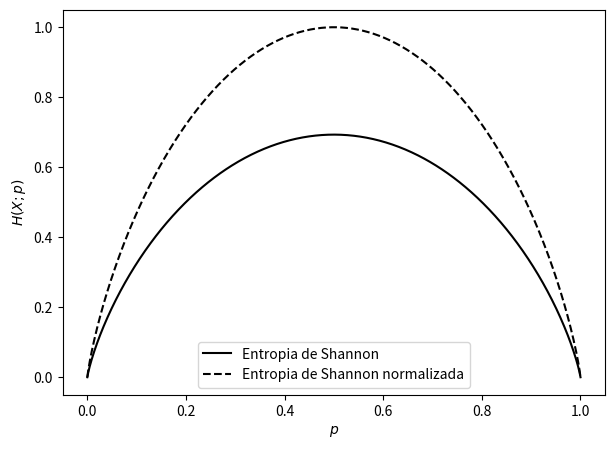
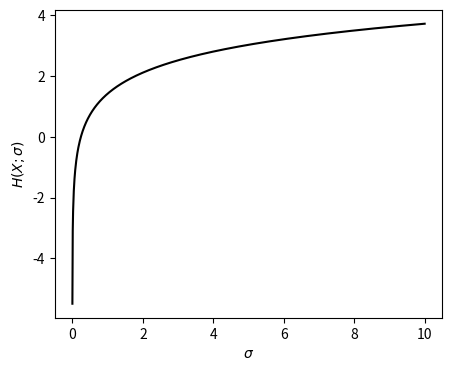
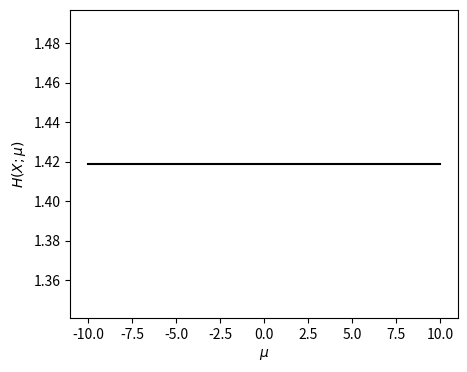
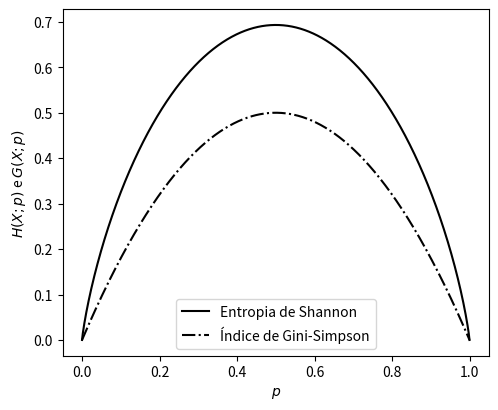
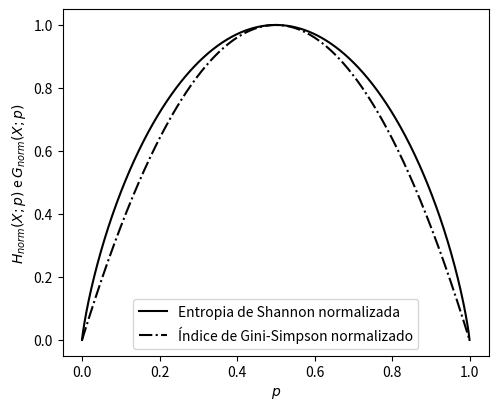
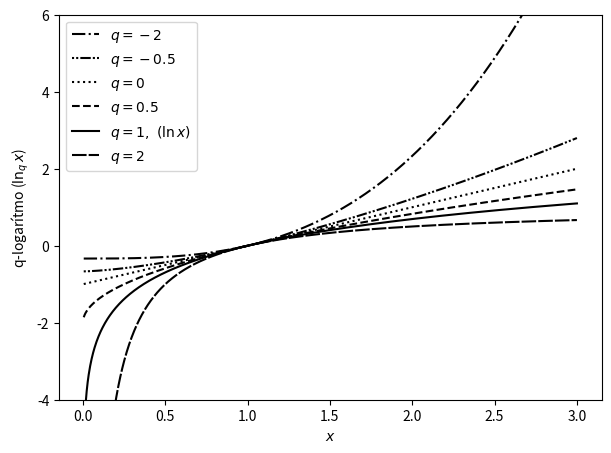
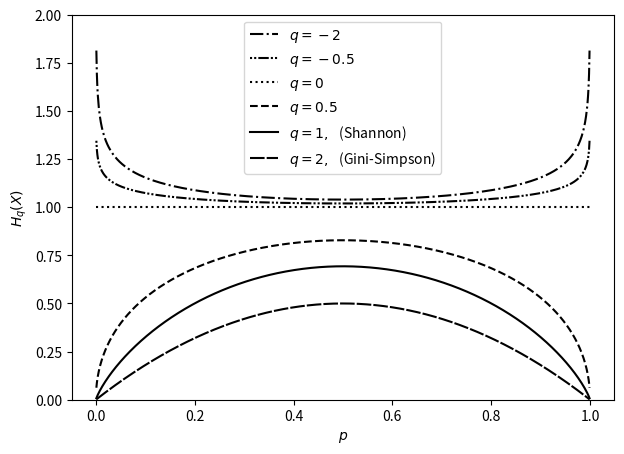
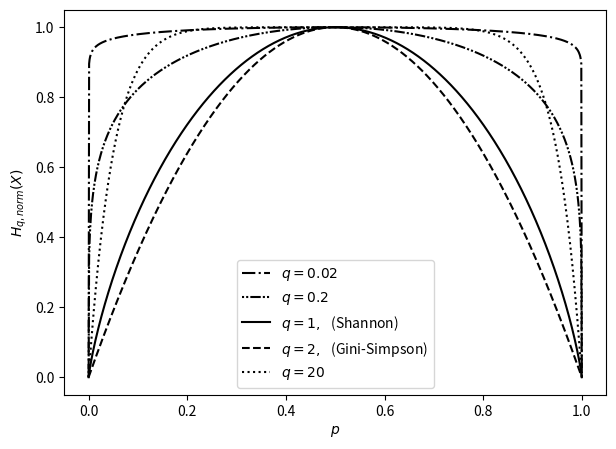
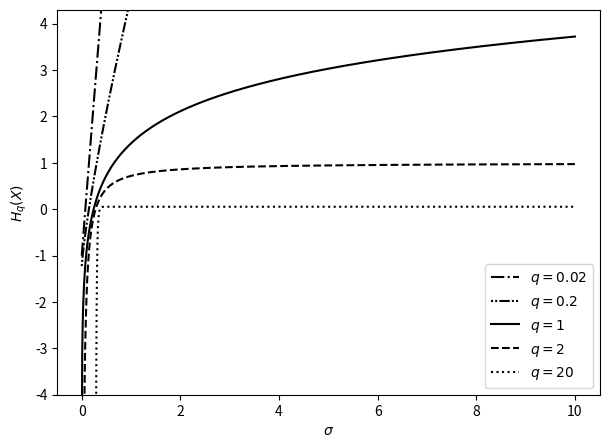

Here is the Python script that generated these plots, in order:
#%%
import numpy as np
import matplotlib.pyplot as plt
from scipy.stats.distributions import norm

# %%
def shannon_entropy(p):
    p = np.column_stack([p, 1-p])
    mask = p>0
    return -np.sum(np.where(mask, p*np.log(p), 0.0), axis=1)

def gini(p):
    p = np.column_stack([p, 1-p])
    return 1-np.sum(p**2, axis=1)

def q_log(x, q):
    if q == 1:
        return np.log(x)
    
    lbd = 1-q
    return (x**lbd-1)/lbd

def tsallis_entropy(p, q):
    p = np.column_stack([p, 1-p])
    mask = p>0
    return np.sum(np.where(mask, p*q_log(1/p, q), 0.0), axis=1)

def tsallis_diff_entropy(scales, q):
    I = []
    for s in np.atleast_1d(scales):
        x = np.linspace(-8*s, 8*s, 5000)
        pdf = norm.pdf(x, loc=0, scale=s)
        integrand = pdf * q_log(1/pdf, q)
        I.append(np.trapz(integrand, x))
    return np.array(I)

#%%
p = np.linspace(0, 1, 1000)
fig, ax = plt.subplots(figsize=(7,5))
ax.plot(p, shannon_entropy(p), color='black', label='Entropia de Shannon')
ax.plot(p, shannon_entropy(p)/np.log(2), color='black', linestyle='--', label='Entropia de Shannon normalizada')
ax.set_ylabel('$H(X;p)$')
ax.set_xlabel('$p$')
ax.legend()

# %%
size=1000
scale = np.linspace(0.001, 10, size)
I = []
for s in scale:
    x = np.linspace(-8*s, 8*s, 5000)
    pdf = norm.pdf(x, loc=0, scale=s)
    integrand = -pdf * np.log(pdf) 
    I.append(np.trapz(integrand, x)) 

fig, ax = plt.subplots(figsize=(5,4))
ax.plot(scale, I, color='black')
ax.set_ylabel('$H(X;\\sigma)$')
ax.set_xlabel('$\\sigma$')

#%%
size=1000
loc = np.linspace(-10, 10, size)
I = []
for m in loc:
    x = np.linspace(m-8, m+8, 5000)
    pdf = norm.pdf(x, loc=m, scale=1)
    integrand = -pdf * np.log(pdf)
    I.append(np.trapz(integrand, x))

fig, ax = plt.subplots(figsize=(5,4))
ax.plot(loc, I, color='black')
ax.set_ylabel('$H(X;\\mu)$')
ax.set_xlabel('$\\mu$')

# %%
p = np.linspace(0, 1, 1000)
fig, ax = plt.subplots(figsize=(5.5,4.5))
ax.plot(p, shannon_entropy(p), color='black', label='Entropia de Shannon')
ax.plot(p, gini(p), color='black', linestyle='-.', label='Índice de Gini-Simpson')
ax.set_ylabel('$H(X;p)$ e $G(X;p)$')
ax.set_xlabel('$p$')
ax.legend()

# %%
p = np.linspace(0, 1, 1000)
max_shannon = np.log(2)
max_gini = (2-1)/2
fig, ax = plt.subplots(figsize=(5.5,4.5))
ax.plot(p, shannon_entropy(p)/max_shannon, color='black', label='Entropia de Shannon normalizada')
ax.plot(p, gini(p)/max_gini, color='black', linestyle='-.', label='Índice de Gini-Simpson normalizado')
ax.set_ylabel('$H_{norm}(X;p)$ e $G_{norm}(X;p)$')
ax.set_xlabel('$p$')
ax.legend()

# %%
x = np.linspace(0.005, 3, 1000)
fig, ax = plt.subplots(figsize=(7,5))
qs = [-2, -0.5, 0, 0.5, 1, 2]
linestyles = ['-.', (0, (1,1,1,1,5,1)), 'dotted', 'dashed', '-', (0, (7,1))]
labels = ['$q=-2$', '$q=-0.5$', '$q=0$', '$q=0.5$', '$q=1,\,\, (\ln x)$', '$q=2$']
for i,q in enumerate(qs):
    ax.plot(x, q_log(x, q), color='black', linestyle=linestyles[i], label=labels[i], lw=1.5)
ax.set_ylabel('q-logarítmo ($\ln_q x$)')
ax.set_xlabel('$x$')
ax.legend()
ax.set_ylim(-4, 6)

# %%
p = p[p!=1]
p = p[p!=0]
x = np.linspace(0.005, 3, 1000)
fig, ax = plt.subplots(figsize=(7,5))
qs = [-0.1, -0.05, 0, 0.5, 1, 2]
linestyles = ['-.', (0, (1,1,1,1,5,1)), 'dotted', 'dashed', '-', (0, (7,1))]
labels = ['$q=-2$', '$q=-0.5$', '$q=0$', '$q=0.5$', '$q=1,\,\,$ (Shannon)', '$q=2,\,\,$ (Gini-Simpson)']
for i,q in enumerate(qs):
    plt.plot(p, tsallis_entropy(p, q), label=labels[i], linestyle = linestyles[i], color='black')
ax.set_ylabel('$H_q(X)$')
ax.set_xlabel('$p$')
ax.legend()
ax.set_ylim(0, 2)

#%%
p = np.linspace(0, 1, 1000)
x = np.linspace(0.005, 3, 1000)
fig, ax = plt.subplots(figsize=(7,5))
qs = [0.02, 0.2, 1, 2, 20]
linestyles = ['-.', (0, (1,1,1,1,5,1)), '-', 'dashed', 'dotted']
labels = [
    f'$q={qs[0]}$',
    f'$q={qs[1]}$',
    f'$q={qs[2]},\,\,$ (Shannon)',
    f'$q={qs[3]},\,\,$ (Gini-Simpson)',
    f'$q={qs[4]}$'
]
for i,q in enumerate(qs):
    H_max = np.log(2) if q==1 else (1-2**(1-q))/(q-1)
    plt.plot(p, tsallis_entropy(p, q)/H_max, label=labels[i], linestyle = linestyles[i], color='black')
ax.set_ylabel('$H_{q,norm}(X)$')
ax.set_xlabel('$p$')
ax.legend()

#%%
size = 1000
scales = np.linspace(0.001, 10, size)
fig, ax = plt.subplots(figsize=(7,5))

qs = [0.02, 0.2, 1, 2, 20]
linestyles = ['-.', (0, (1,1,1,1,5,1)), '-', 'dashed', 'dotted']
labels = [
    f'$q={qs[0]}$',
    f'$q={qs[1]}$',
    f'$q={qs[2]}$',
    f'$q={qs[3]}$',
    f'$q={qs[4]}$'
]

for i, q in enumerate(qs):
    H = tsallis_diff_entropy(scales, q)
    ax.plot(scales, H, label=labels[i],
            linestyle=linestyles[i], color='black')

ax.set_ylabel(r'$H_q(X)$')
ax.set_xlabel(r'$\sigma$')
ax.legend()
ax.set_ylim(-4, 4.3)

# %%
